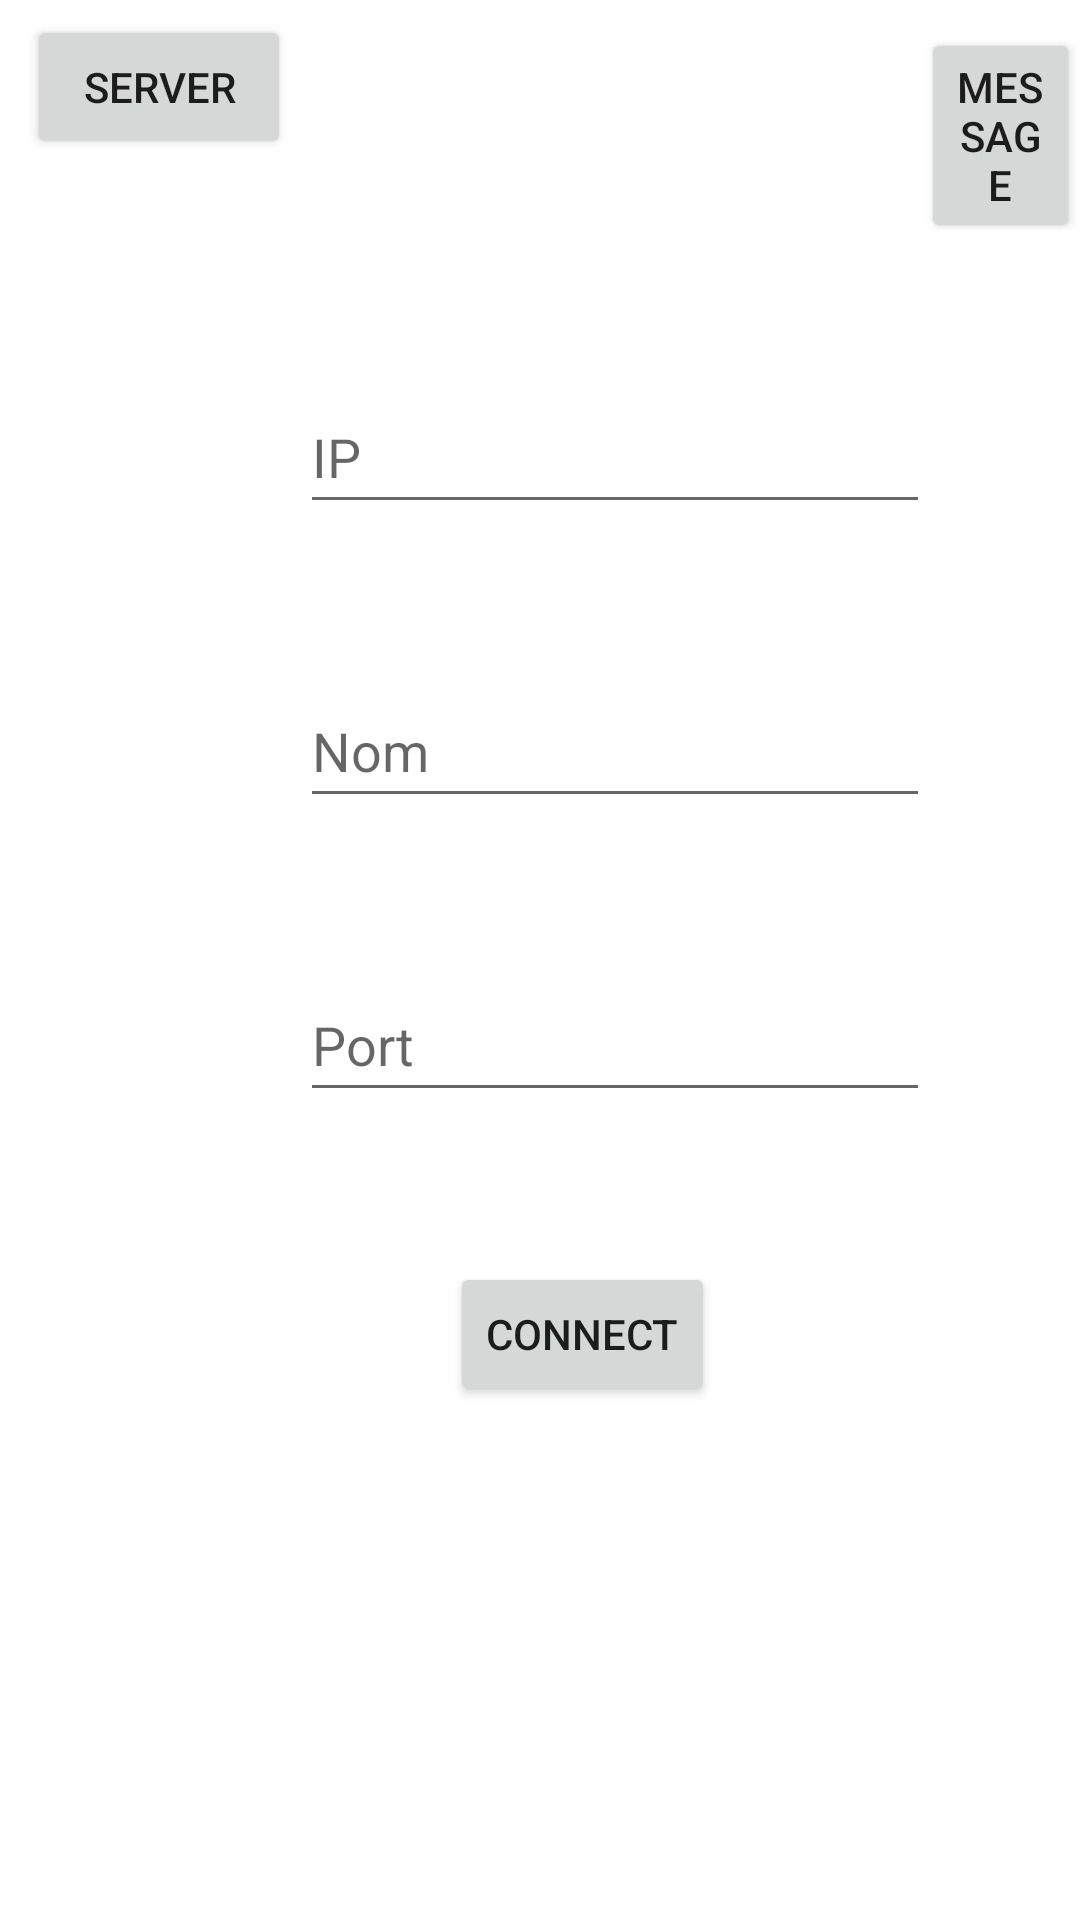

The Android layout XML behind this screen, and the referenced resources:
<!-- AndroidManifest.xml: application theme Theme.SAE302_HERON -->
<!-- res/layout/activity_main.xml -->
<?xml version="1.0" encoding="utf-8"?>
<androidx.constraintlayout.widget.ConstraintLayout xmlns:android="http://schemas.android.com/apk/res/android"
    xmlns:app="http://schemas.android.com/apk/res-auto"
    xmlns:tools="http://schemas.android.com/tools"
    android:layout_width="match_parent"
    android:layout_height="match_parent"
    tools:context=".MainActivity">

    <LinearLayout
        android:layout_width="match_parent"
        android:layout_height="match_parent"
        android:orientation="vertical">

        <LinearLayout
            android:layout_width="match_parent"
            android:layout_height="wrap_content"
            android:orientation="horizontal">

            <Button
                android:id="@+id/server_button"
                android:layout_width="wrap_content"
                android:layout_height="wrap_content"
                android:layout_marginLeft="9dp"
                android:layout_marginTop="5dp"
                android:text="SERVER" />

            <Button
                android:id="@+id/button_message"
                style="@style/Widget.AppCompat.Button"
                android:layout_width="wrap_content"
                android:layout_height="wrap_content"
                android:layout_marginLeft="210dp"
                android:layout_marginTop="5dp"
                android:text="MESSAGE" />
        </LinearLayout>

        <ScrollView
            android:id="@+id/scrollView2"
            android:layout_width="match_parent"
            android:layout_height="match_parent">

            <LinearLayout
                android:layout_width="match_parent"
                android:layout_height="match_parent"
                android:orientation="vertical">

                <EditText
                    android:id="@+id/server_address"
                    android:layout_width="wrap_content"
                    android:layout_height="wrap_content"
                    android:layout_marginLeft="100dp"
                    android:layout_marginTop="50dp"
                    android:ems="10"
                    android:hint="IP"
                    android:inputType="textPersonName"
                    android:minHeight="48dp" />

                <EditText
                    android:id="@+id/nom_utilisateur"
                    android:layout_width="wrap_content"
                    android:layout_height="wrap_content"
                    android:layout_marginLeft="100dp"
                    android:layout_marginTop="50dp"
                    android:ems="10"
                    android:hint="Nom"
                    android:inputType="textPersonName"
                    android:minHeight="48dp" />

                <EditText
                    android:id="@+id/server_port"
                    android:layout_width="wrap_content"
                    android:layout_height="wrap_content"
                    android:layout_marginLeft="100dp"
                    android:layout_marginTop="50dp"
                    android:ems="10"
                    android:hint="Port"
                    android:inputType="number"
                    android:minHeight="48dp" />

                <Button
                    android:id="@+id/connect_button"
                    android:layout_width="wrap_content"
                    android:layout_height="wrap_content"
                    android:layout_marginLeft="150dp"
                    android:layout_marginTop="50dp"
                    android:text="CONNECT" />

            </LinearLayout>
        </ScrollView>

    </LinearLayout>

</androidx.constraintlayout.widget.ConstraintLayout>
<!-- resources referenced by this layout -->
<resources>
  <style name="Theme.SAE302_HERON" parent="Theme.MaterialComponents.DayNight.DarkActionBar">
          
          <item name="colorPrimary">@color/purple_500</item>
          <item name="colorPrimaryVariant">@color/purple_700</item>
          <item name="colorOnPrimary">@color/white</item>
          
          <item name="colorSecondary">@color/teal_200</item>
          <item name="colorSecondaryVariant">@color/teal_700</item>
          <item name="colorOnSecondary">@color/black</item>
          
          <item name="android:statusBarColor">?attr/colorPrimaryVariant</item>
          
      </style>
  <!-- not gathered from this repository: default colours our renderer supplied (Android Studio template values) -->
  <color name="purple_500">#FF6200EE</color>
  <color name="purple_700">#FF3700B3</color>
  <color name="teal_200">#FF03DAC5</color>
  <color name="teal_700">#FF018786</color>
  <color name="black">#FF000000</color>
  <color name="white">#FFFFFFFF</color>
</resources>
